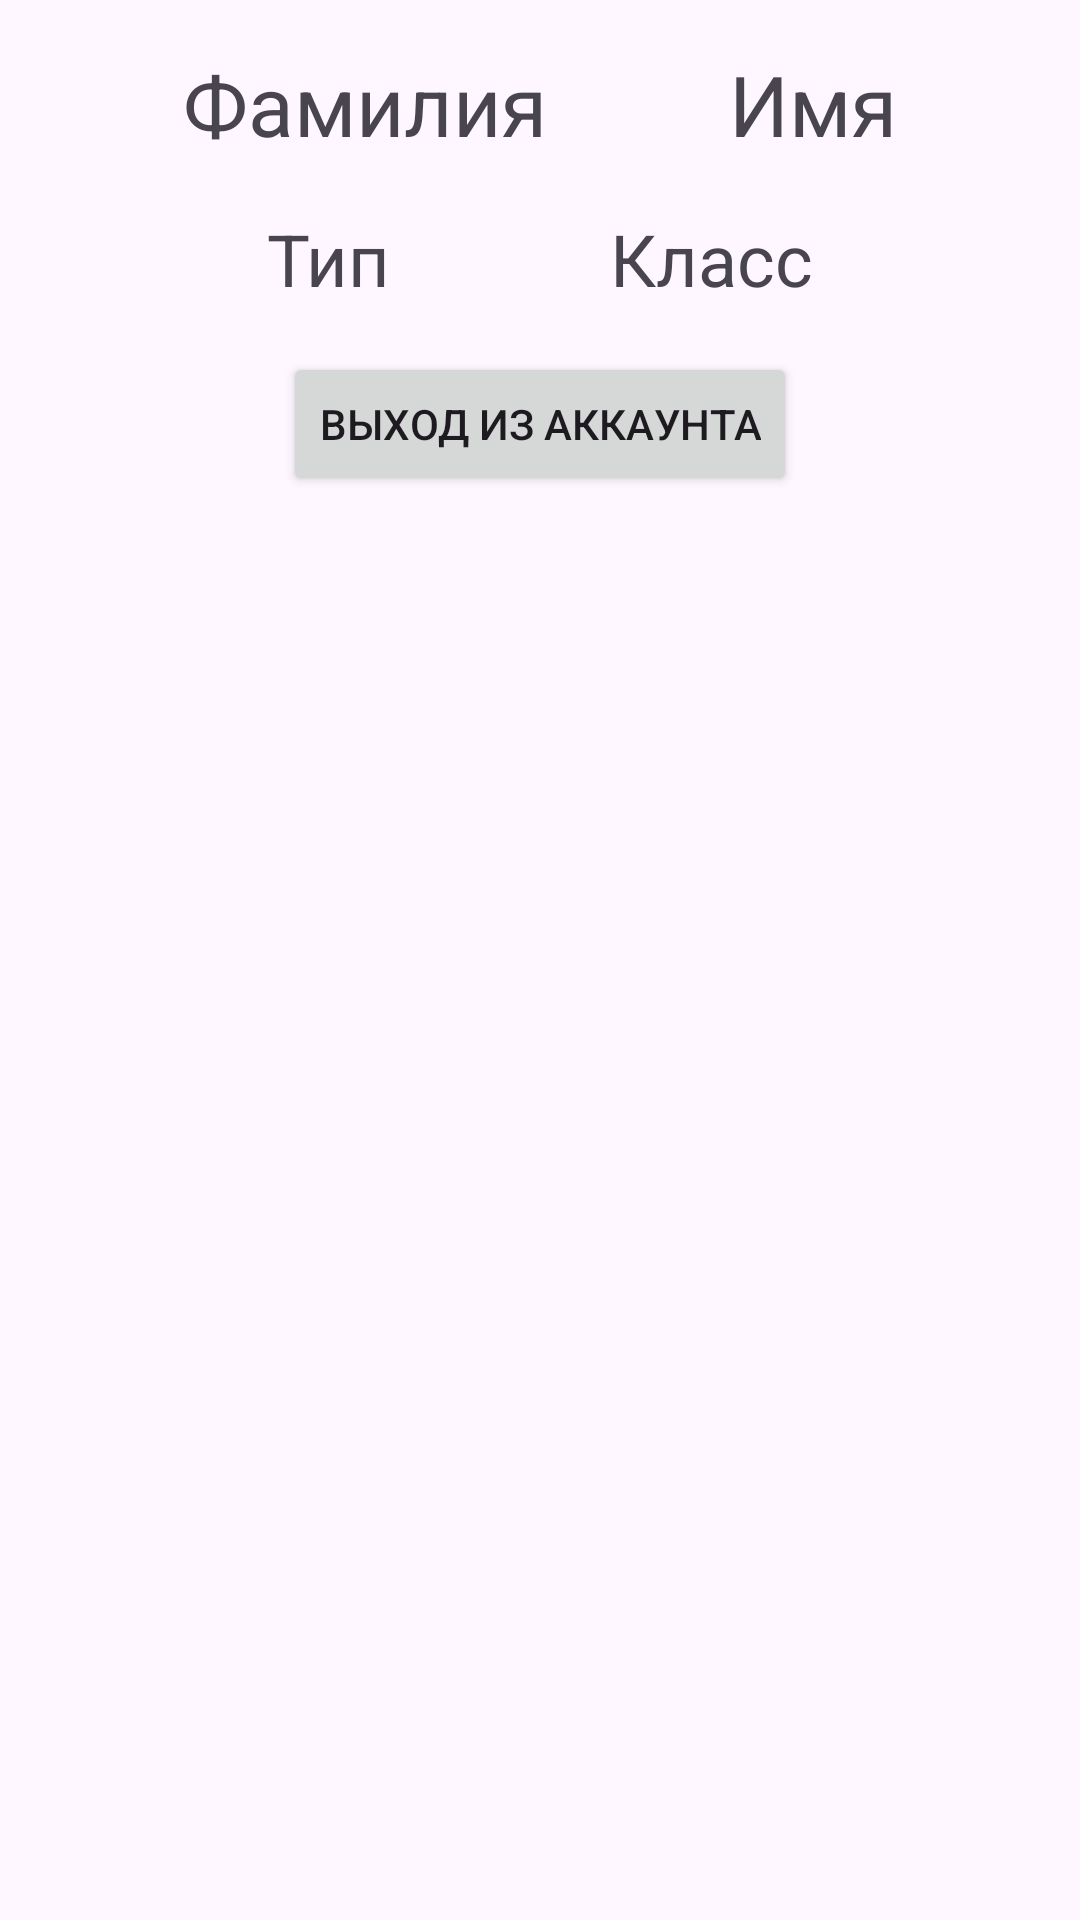

Produce the Android XML layout that renders to this screen, including the resource entries it uses.
<!-- AndroidManifest.xml: application theme Theme.Ahmatynov -->
<!-- res/layout/fragment_profile.xml -->
<?xml version="1.0" encoding="utf-8"?>
<androidx.constraintlayout.widget.ConstraintLayout xmlns:android="http://schemas.android.com/apk/res/android"
    xmlns:app="http://schemas.android.com/apk/res-auto"
    xmlns:tools="http://schemas.android.com/tools"
    android:id="@+id/linearLayout3"
    android:layout_width="match_parent"
    android:layout_height="match_parent"
    android:padding="16dp">

    <TextView
        android:id="@+id/last_name"
        android:layout_width="wrap_content"
        android:layout_height="wrap_content"
        android:layout_marginEnd="8dp"
        android:text="Фамилия"
        android:textSize="28sp"
        app:layout_constraintEnd_toStartOf="@+id/first_name"
        app:layout_constraintStart_toStartOf="parent"
        app:layout_constraintTop_toTopOf="parent" />

    <TextView
        android:id="@+id/first_name"
        android:layout_width="wrap_content"
        android:layout_height="wrap_content"
        android:layout_marginStart="8dp"
        android:text="Имя"
        android:textSize="28sp"
        app:layout_constraintEnd_toEndOf="parent"
        app:layout_constraintStart_toEndOf="@+id/last_name"
        app:layout_constraintTop_toTopOf="parent" />

    <TextView
        android:id="@+id/class_name"
        android:layout_width="wrap_content"
        android:layout_height="wrap_content"
        android:layout_marginTop="54dp"
        android:text="Класс"
        android:textSize="24sp"
        app:layout_constraintEnd_toEndOf="parent"
        app:layout_constraintStart_toEndOf="@+id/type_name"
        app:layout_constraintTop_toTopOf="parent" />

    <TextView
        android:id="@+id/type_name"
        android:layout_width="wrap_content"
        android:layout_height="wrap_content"
        android:layout_marginTop="54dp"
        android:text="Тип"
        android:textSize="24sp"
        app:layout_constraintEnd_toStartOf="@+id/class_name"
        app:layout_constraintStart_toStartOf="parent"
        app:layout_constraintTop_toTopOf="parent" />

    <Button
        android:id="@+id/button_logout"
        android:layout_width="wrap_content"
        android:layout_height="wrap_content"
        android:layout_marginTop="15dp"
        android:text="Выход из аккаунта"
        app:layout_constraintEnd_toEndOf="parent"
        app:layout_constraintStart_toStartOf="parent"
        app:layout_constraintTop_toBottomOf="@+id/class_name" />

</androidx.constraintlayout.widget.ConstraintLayout>
<!-- resources referenced by this layout -->
<resources>
  <style name="Theme.Ahmatynov" parent="Base.Theme.Ahmatynov" />
  <style name="Base.Theme.Ahmatynov" parent="Theme.Material3.DayNight.NoActionBar">
          
          
      </style>
</resources>
